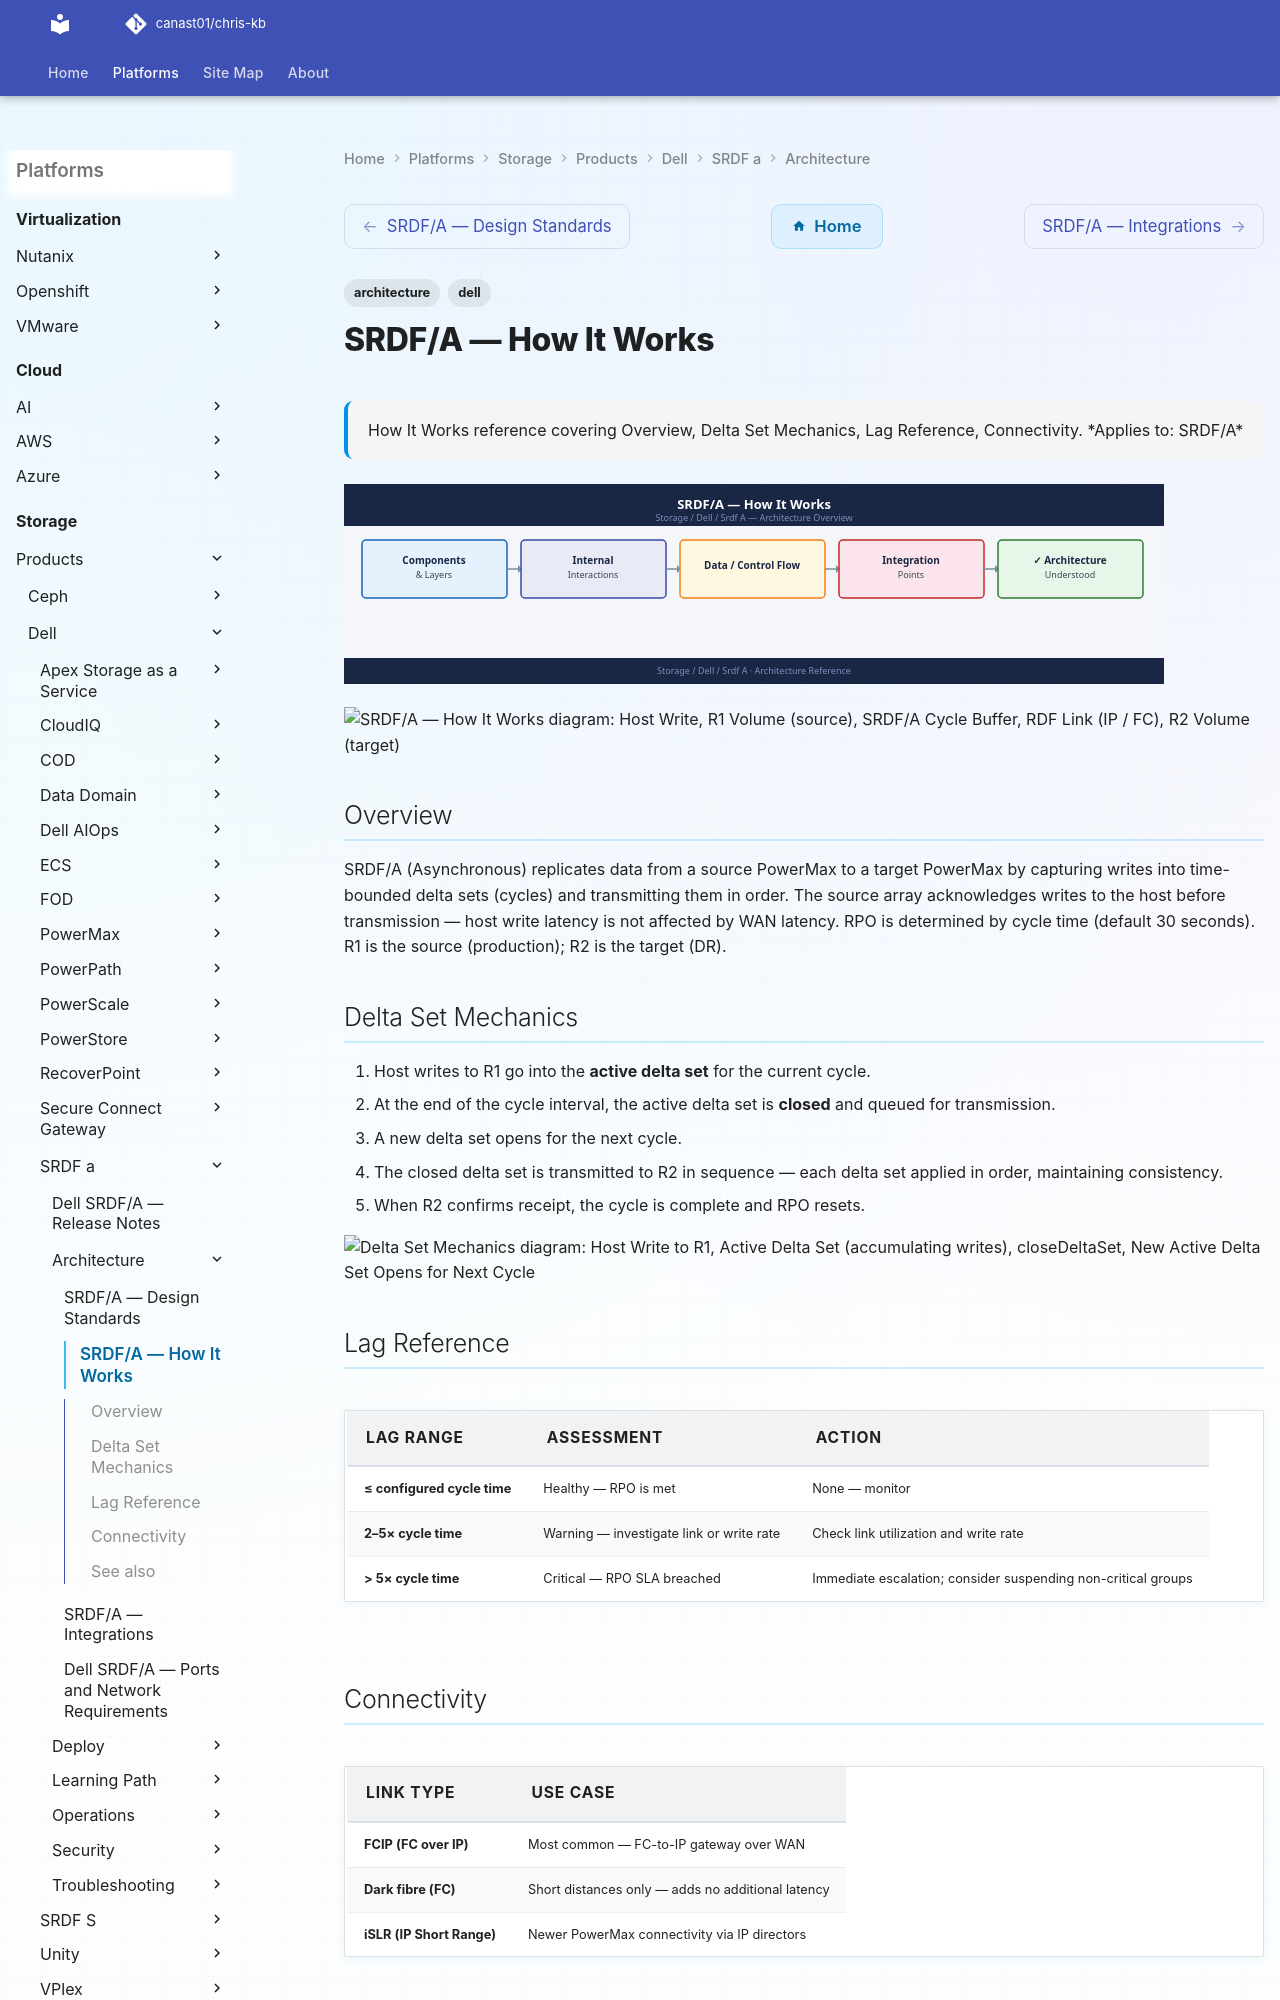

repository: canast01/chris-kb · page: storage/products/dell/srdf-a/architecture/how-it-works/index.html · generator: mkdocs

---
tags:
  - architecture
  - dell
description: "How It Works reference covering Overview, Delta Set Mechanics, Lag Reference, Connectivity."
---
# SRDF/A — How It Works

<div class="kb-summary">
How It Works reference covering Overview, Delta Set Mechanics, Lag Reference, Connectivity.

*Applies to: SRDF/A*
</div>
![SRDF/A — How It Works](../../../../../assets/storage-dell-srdf-a-architecture-how-it-works.svg)

```plantuml
@startuml
skinparam sequenceArrowThickness 1.5
skinparam roundcorner 5

participant "Host Write" as HOST
participant "R1 Volume\n(source)" as R1
participant "SRDF/A Cycle\nBuffer" as BUF
participant "RDF Link\n(IP / FC)" as RDF
participant "R2 Volume\n(target)" as R2

HOST -> R1: Write I/O (acked immediately)
R1 -> BUF: Accumulate cycle (default 30s)
BUF -> RDF: Transmit cycle delta (compressed)
RDF -> R2: Apply cycle in order
R2 --> BUF: Cycle confirmed

note over BUF,R2
  Delta sets maintain write-order fidelity.
  RPO = transmission lag + 1 cycle.
end note
@enduml
```
